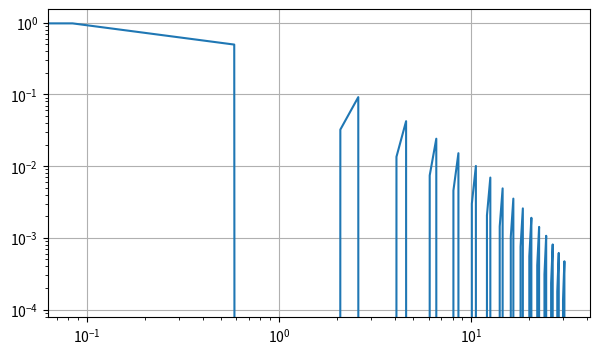

This figure's Python source:
import numpy as np
import matplotlib.pyplot as plt

fig=plt.figure(figsize=(7,4))
ax=fig.add_subplot()

x=np.arange(-10*np.pi,10*np.pi, 0.5)
#ax.semilogy(x,np.sinc(x) * np.exp(-np.abs(x/10)))
ax.loglog(x,np.sinc(x) * np.exp(-np.abs(x/10)))

#ax.set_xscale('symlog',linthresh=2)
ax.grid()
plt.show()

"""# на графике видно, что от -30 до -20 все детали функции
и посторонний глядя на такой график,смотжет понять какие значения
принимает график функции

semilog--- эта функция просто для оси Y

semilogx --- эта функция уже для X оси

и эта функция также настраивается для plot, чтобы plot тоже мог принять алгорифмический масштаб
вот так: мы  эту функцию :
"""
#ax.semilog(x,np.sinc(x) * np.exp(-np.abs(x/10)))
                                   
                                   # перестраиваем на такую:
"""
ax.plot(x,np.sinc(x) * np.exp(-np.abs(x/10)))
ax.set_yscale('log') 
#('log') -----  указываем логарифмический масштаб
#"""